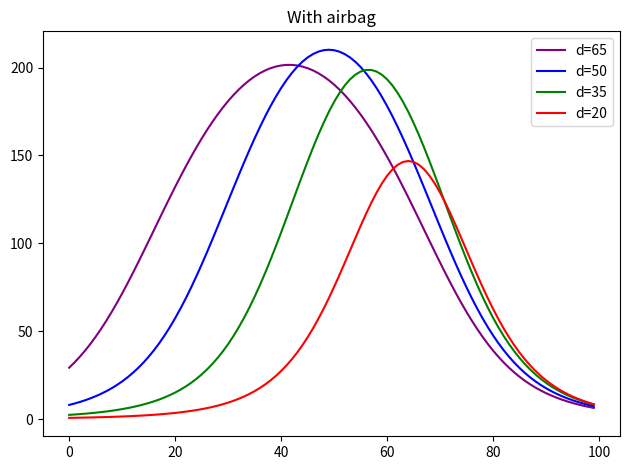

Write the Python code that produced this figure.
# -*- coding: utf-8 -*-
"""
Created on Sat Apr  9 18:00:18 2022

@author: HARKIRET SINGH
"""
import math as m
import numpy as np
import scipy.integrate as integ
import matplotlib.pyplot as plt

def f1(t):
    if t == 74:
        return(22000/500)
    else:
        return (22000/(((t-74)*(t-74))+500))

def f2(d, t):
    return integ.quad(f1,t,(t+d))

def f3(d, t):
    result=f2(d, t)
    return (1/d*(result[0]))

def f4(d, t):
    return (d*(f3(d,t)**2.5))

x=[x for x in range(0,100)]
y=[ (f4(65.0, x)/1500) for x in range(0,100)]
y2=[ (f4(50.0, x)/1500) for x in range(0,100)]
y3=[ (f4(35.0, x)/1500) for x in range(0,100)]
y4=[ (f4(20.0, x)/1500) for x in range(0,100)]

fig, ax = plt.subplots()

ax.plot(x, y, 'purple', label="d=65")
ax.plot(x, y2, 'blue', label="d=50")
ax.plot(x, y3, 'green', label="d=35")
ax.plot(x, y4, 'red', label="d=20")
ax.set_title('With airbag')
ax.legend()
fig.tight_layout()

